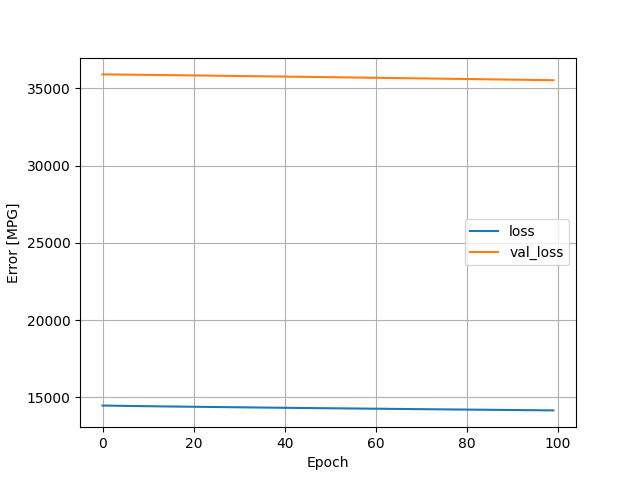

The data file committed next to this chart (first rows):
, loss, val_loss, epoch
0, 14475, 35909, 0
1, 14469, 35906, 1
2, 14465, 35903, 2
3, 14460, 35900, 3
4, 14456, 35897, 4
5, 14451, 35893, 5
6, 14447, 35890, 6
7, 14443, 35887, 7
8, 14439, 35884, 8
9, 14435, 35880, 9
10, 14431, 35877, 10
11, 14428, 35873, 11
12, 14424, 35870, 12
13, 14420, 35866, 13
14, 14416, 35863, 14
15, 14413, 35859, 15
16, 14409, 35856, 16
17, 14406, 35852, 17
18, 14402, 35849, 18
19, 14399, 35845, 19
20, 14395, 35841, 20
21, 14392, 35838, 21
22, 14388, 35834, 22
23, 14385, 35830, 23
24, 14382, 35827, 24
25, 14378, 35823, 25
26, 14375, 35819, 26
27, 14371, 35816, 27
28, 14368, 35812, 28
29, 14365, 35808, 29
30, 14361, 35805, 30
31, 14358, 35801, 31
32, 14354, 35797, 32
33, 14351, 35794, 33
34, 14348, 35790, 34
35, 14344, 35786, 35
36, 14341, 35782, 36
37, 14338, 35779, 37
38, 14335, 35775, 38
39, 14331, 35771, 39
40, 14328, 35767, 40
41, 14325, 35763, 41
42, 14322, 35760, 42
43, 14319, 35756, 43
44, 14316, 35752, 44
45, 14313, 35748, 45
46, 14310, 35744, 46
47, 14307, 35740, 47
48, 14304, 35736, 48
49, 14301, 35732, 49
50, 14298, 35728, 50
51, 14295, 35725, 51
52, 14292, 35721, 52
53, 14289, 35717, 53
54, 14286, 35713, 54
55, 14283, 35709, 55
56, 14280, 35705, 56
57, 14277, 35701, 57
58, 14275, 35697, 58
59, 14272, 35693, 59
... 40 more rows
